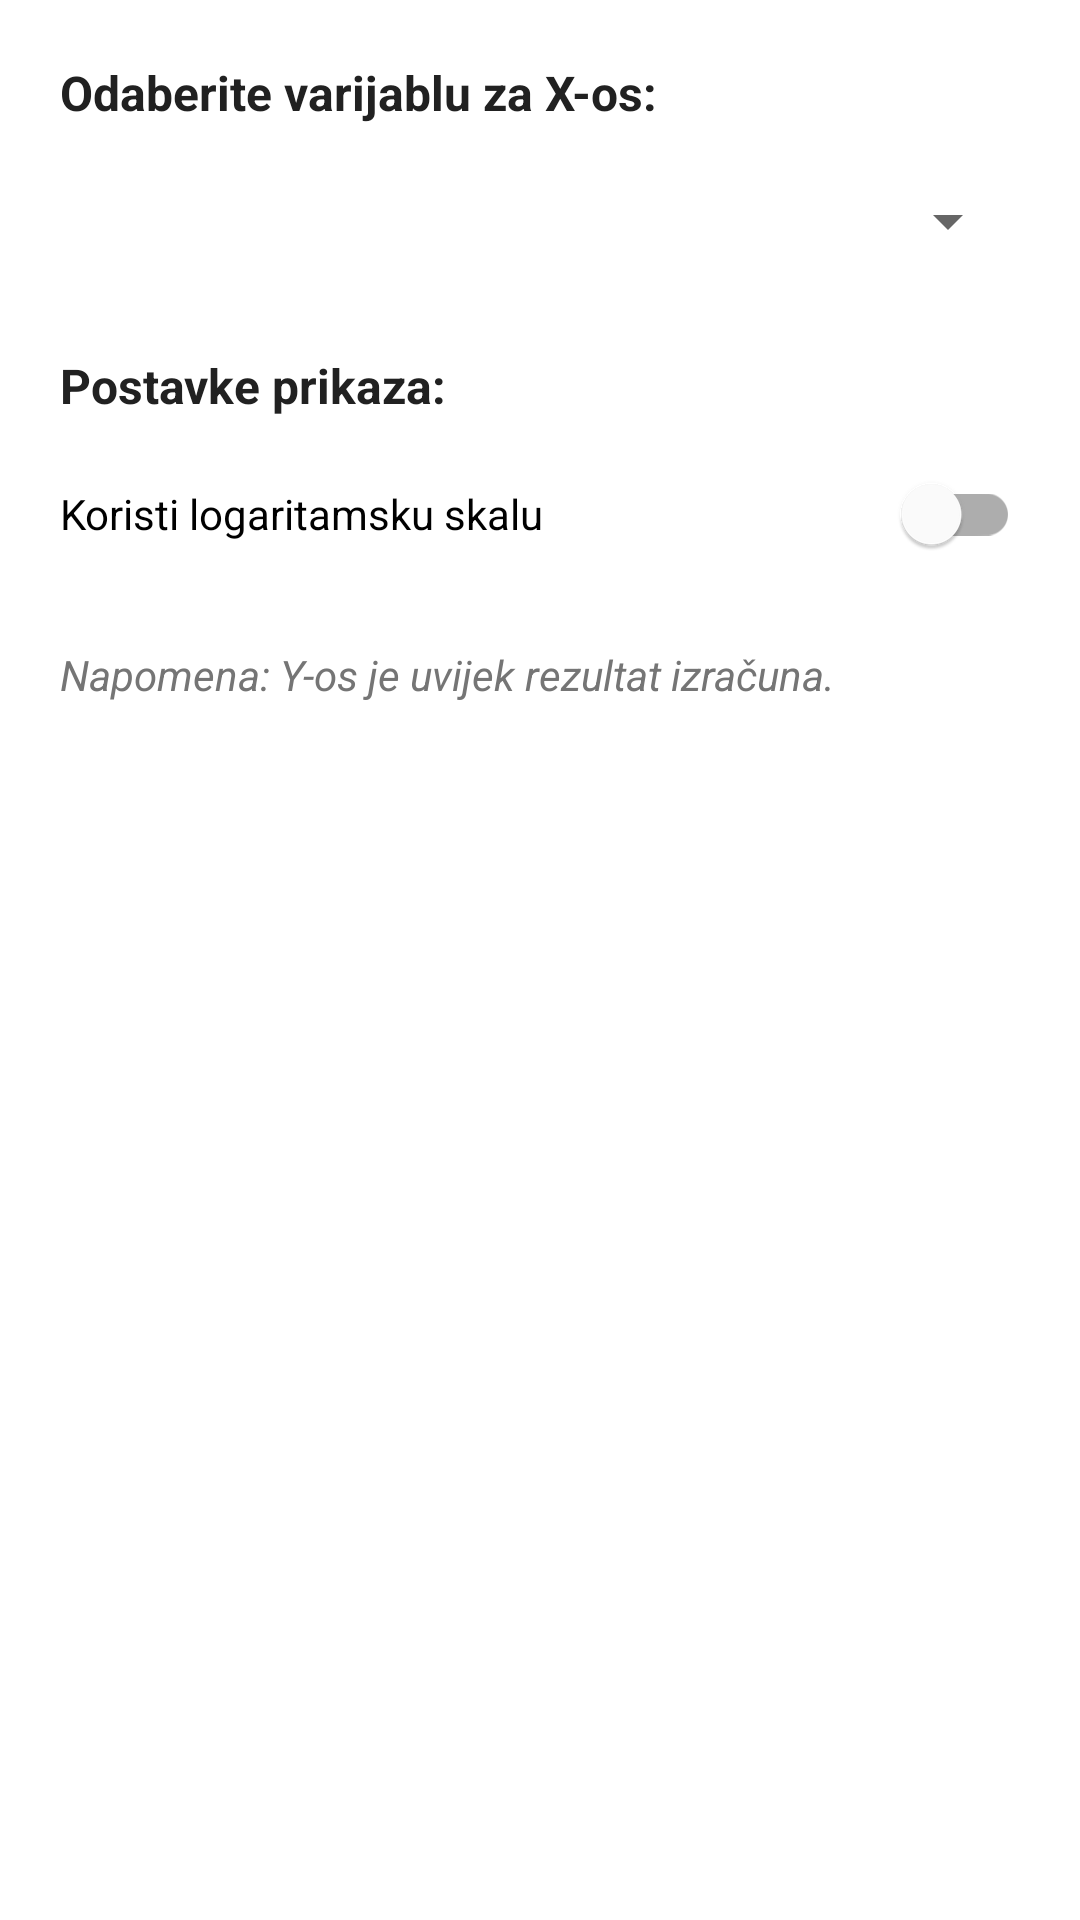

Layout XML and referenced resources for this Android screen:
<!-- AndroidManifest.xml: application theme Theme.EquationPocket -->
<!-- res/layout/dialog_graph_config.xml -->
<?xml version="1.0" encoding="utf-8"?>
<LinearLayout xmlns:android="http://schemas.android.com/apk/res/android"
    android:layout_width="match_parent"
    android:layout_height="wrap_content"
    android:orientation="vertical"
    android:padding="20dp">

    <TextView
        android:layout_width="match_parent"
        android:layout_height="wrap_content"
        android:text="Odaberite varijablu za X-os:"
        android:textColor="#212121"
        android:textSize="16sp"
        android:textStyle="bold" />

    <Spinner
        android:id="@+id/spinnerXAxis"
        android:layout_width="match_parent"
        android:layout_height="wrap_content"
        android:layout_marginTop="8dp"
        android:minHeight="48dp" />

    <TextView
        android:layout_width="match_parent"
        android:layout_height="wrap_content"
        android:layout_marginTop="20dp"
        android:text="Postavke prikaza:"
        android:textColor="#212121"
        android:textSize="16sp"
        android:textStyle="bold" />

    <com.google.android.material.switchmaterial.SwitchMaterial
        android:id="@+id/switchLogScale"
        android:layout_width="match_parent"
        android:layout_height="wrap_content"
        android:layout_marginTop="8dp"
        android:text="Koristi logaritamsku skalu" />

    <TextView
        android:layout_width="match_parent"
        android:layout_height="wrap_content"
        android:layout_marginTop="20dp"
        android:text="Napomena: Y-os je uvijek rezultat izračuna."
        android:textColor="#757575"
        android:textSize="14sp"
        android:textStyle="italic" />

</LinearLayout>
<!-- resources referenced by this layout -->
<resources>
  <style name="Theme.EquationPocket" parent="Theme.MaterialComponents.DayNight.NoActionBar">
          
          <item name="colorPrimary">#6200EE</item>
          <item name="colorPrimaryVariant">#3700B3</item>
          <item name="colorOnPrimary">@color/white</item>
          
          <item name="colorSecondary">#03DAC6</item>
          <item name="colorOnSecondary">@color/black</item>
  
          
          <item name="android:statusBarColor">#6200EE</item>
          <item name="android:windowLightStatusBar">false</item>
      </style>
  <!-- not gathered from this repository: default colours our renderer supplied (Android Studio template values) -->
  <color name="black">#FF000000</color>
  <color name="white">#FFFFFFFF</color>
</resources>
